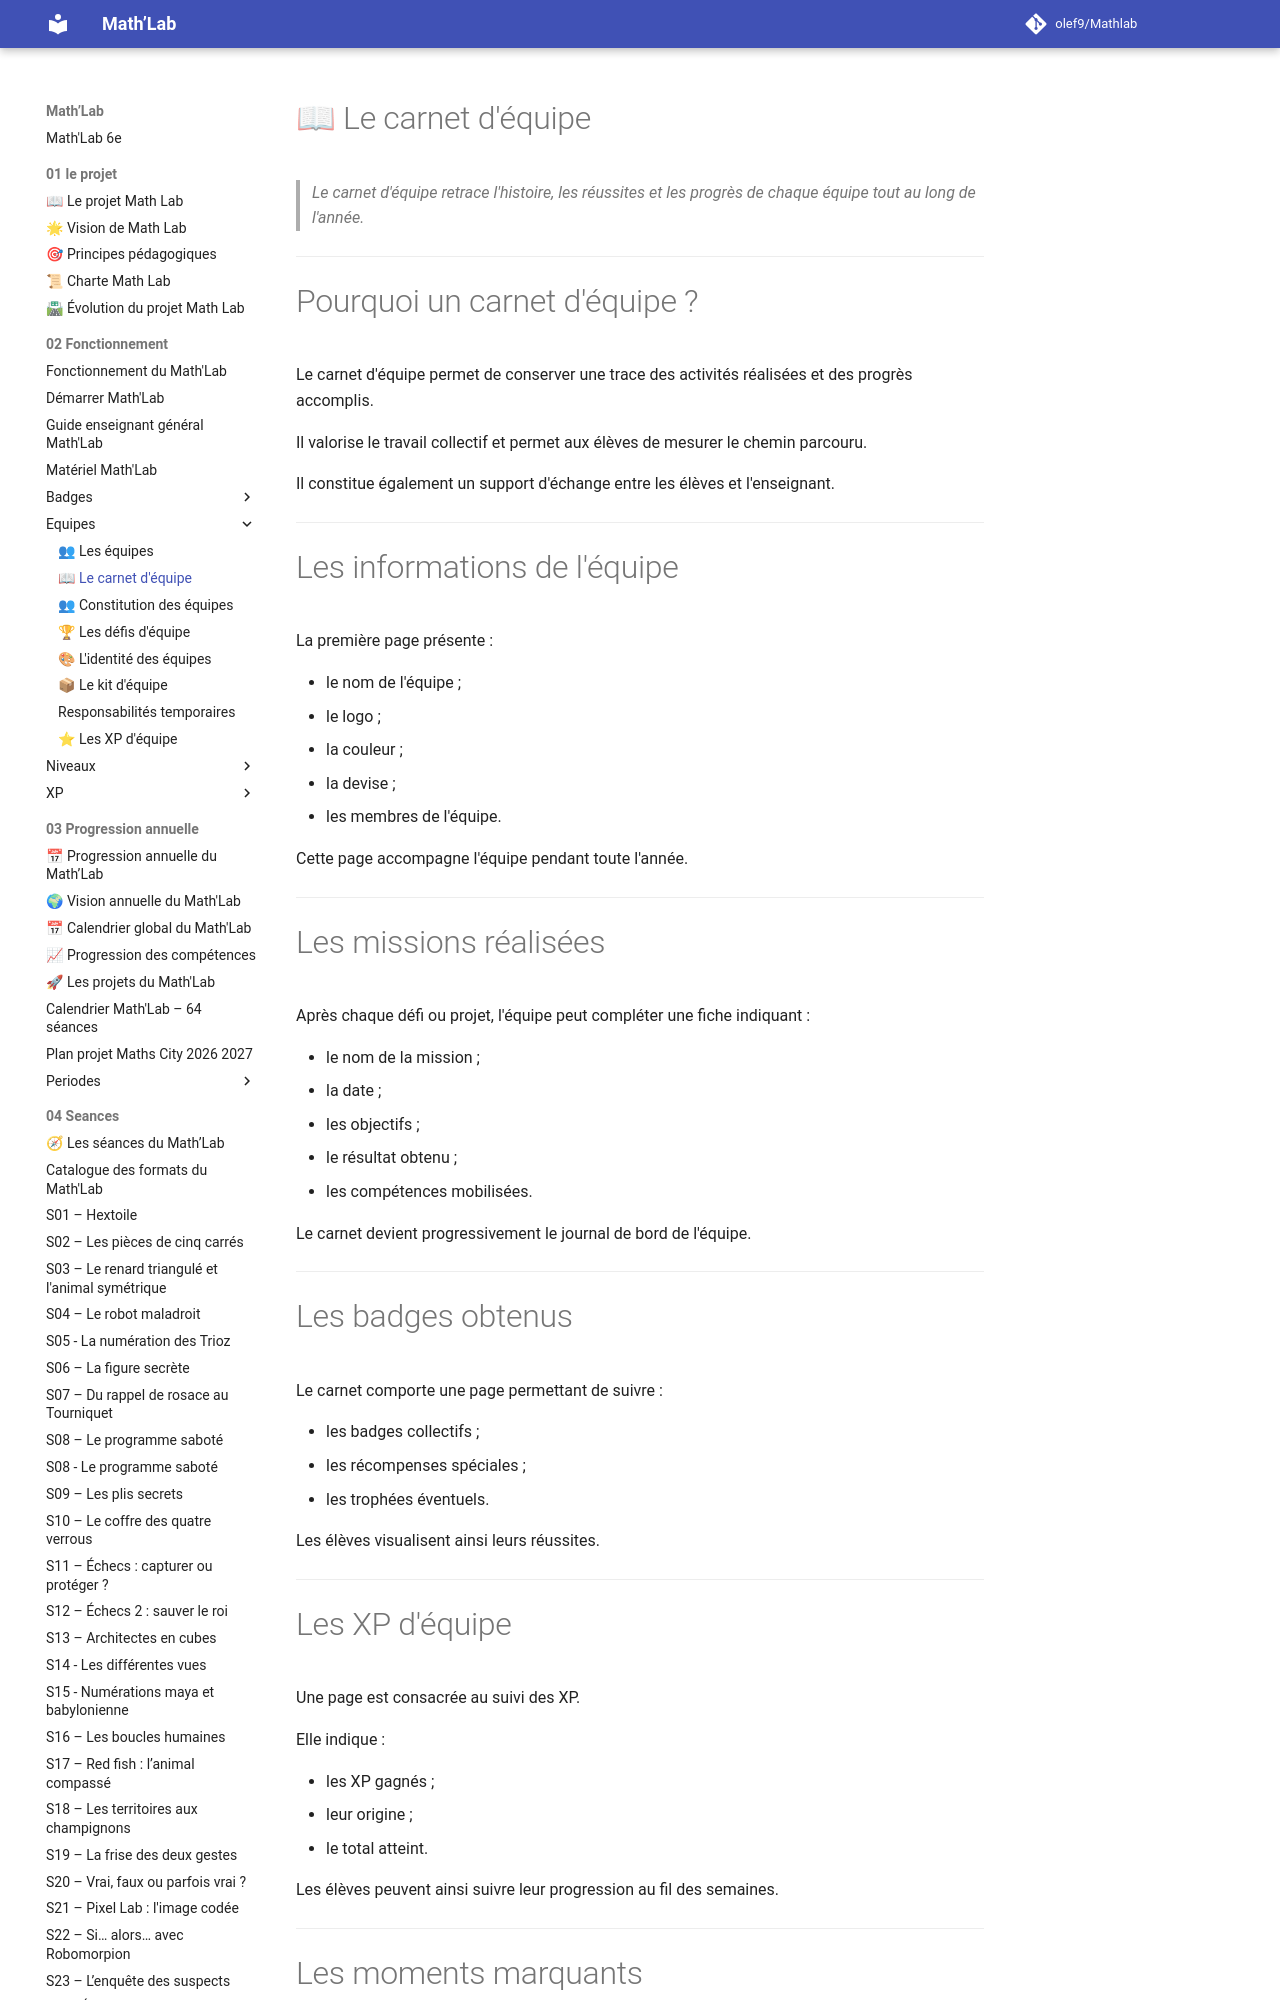

repository: olef9/Mathlab · page: 02-Fonctionnement/Equipes/Carnet-équipes/index.html · generator: mkdocs

# 📖 Le carnet d'équipe

> *Le carnet d'équipe retrace l'histoire, les réussites et les progrès de chaque équipe tout au long de l'année.*

---

# Pourquoi un carnet d'équipe ?

Le carnet d'équipe permet de conserver une trace des activités réalisées et des progrès accomplis.

Il valorise le travail collectif et permet aux élèves de mesurer le chemin parcouru.

Il constitue également un support d'échange entre les élèves et l'enseignant.

---

# Les informations de l'équipe

La première page présente :

- le nom de l'équipe ;
- le logo ;
- la couleur ;
- la devise ;
- les membres de l'équipe.

Cette page accompagne l'équipe pendant toute l'année.

---

# Les missions réalisées

Après chaque défi ou projet, l'équipe peut compléter une fiche indiquant :

- le nom de la mission ;
- la date ;
- les objectifs ;
- le résultat obtenu ;
- les compétences mobilisées.

Le carnet devient progressivement le journal de bord de l'équipe.

---

# Les badges obtenus

Le carnet comporte une page permettant de suivre :

- les badges collectifs ;
- les récompenses spéciales ;
- les trophées éventuels.

Les élèves visualisent ainsi leurs réussites.

---
